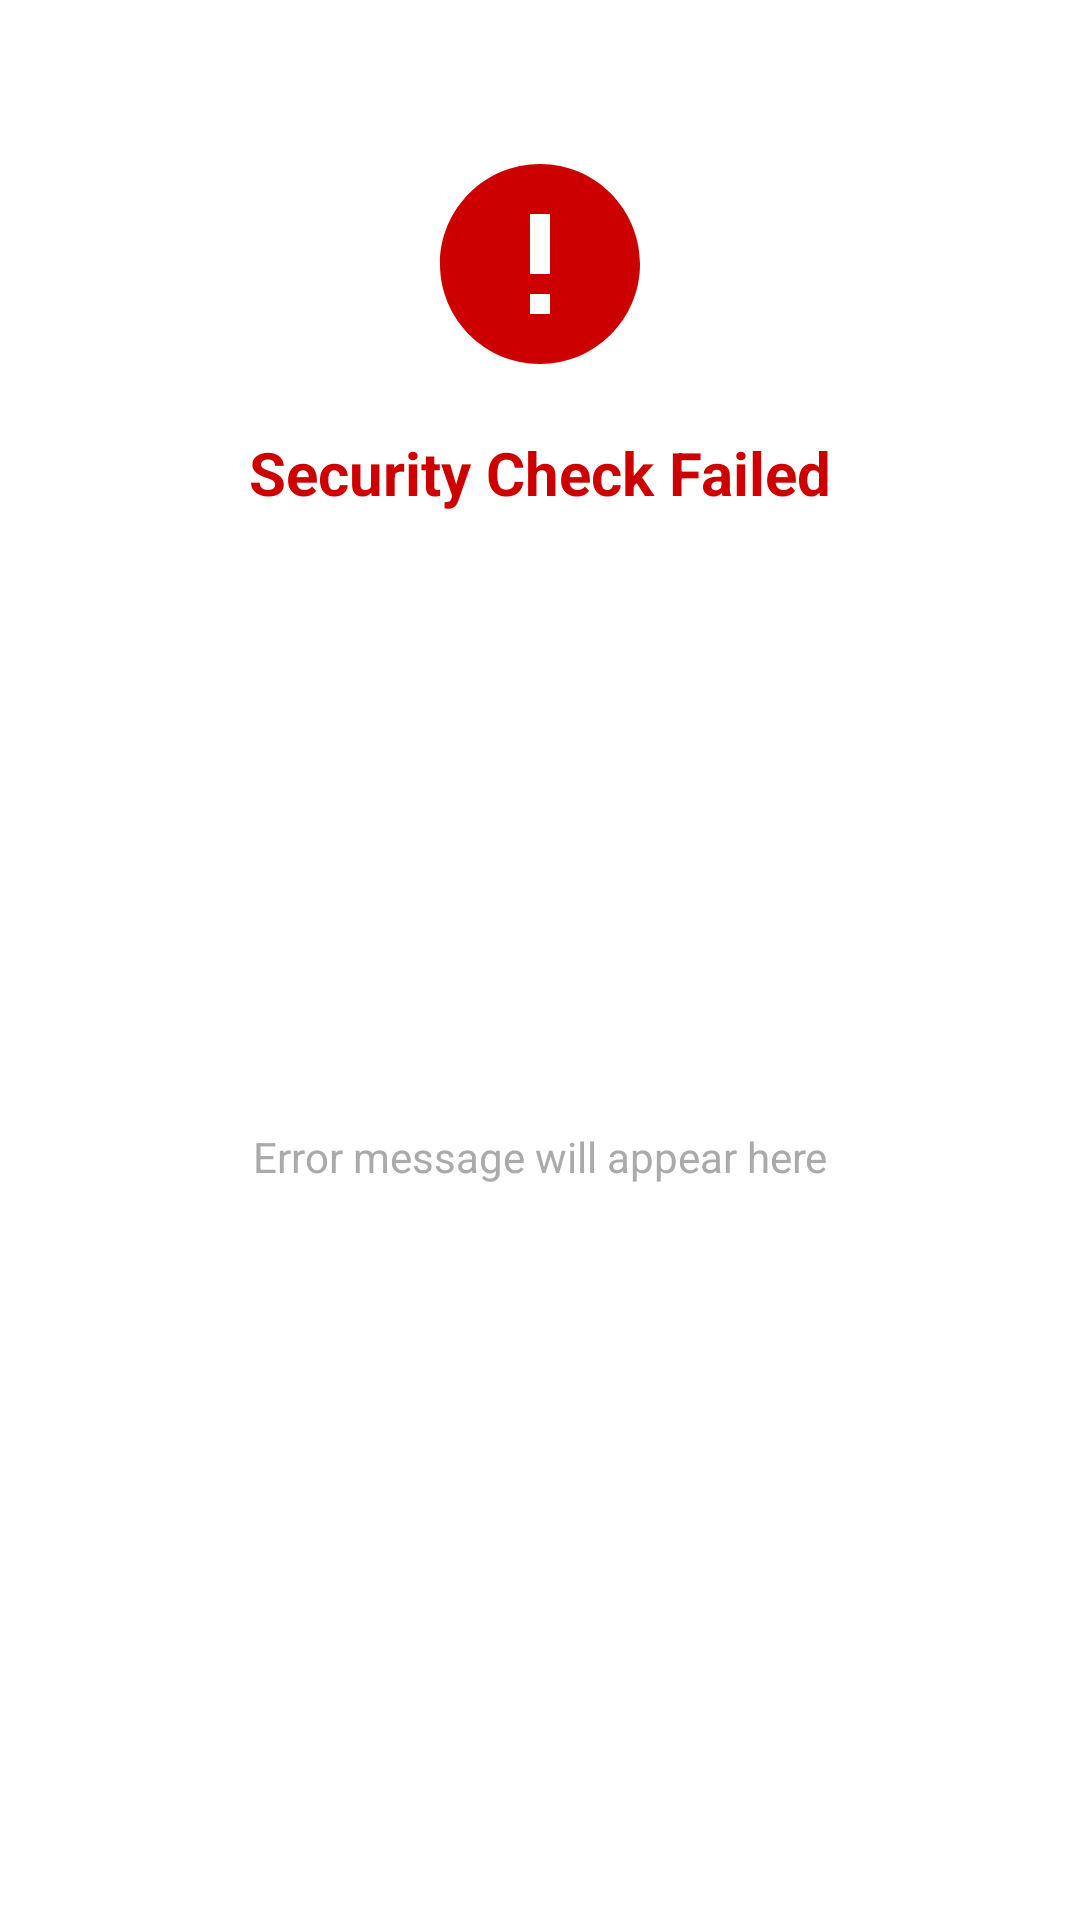

This screen was rendered from an Android layout file. Write that file and the resources it references.
<!-- AndroidManifest.xml: application theme Theme.FinalProject_VertiGrow -->
<!-- res/layout/dialog_security_failure.xml -->
<?xml version="1.0" encoding="utf-8"?>
<androidx.constraintlayout.widget.ConstraintLayout xmlns:android="http://schemas.android.com/apk/res/android"
    xmlns:app="http://schemas.android.com/apk/res-auto"
    android:layout_width="match_parent"
    android:layout_height="wrap_content"
    android:padding="24dp">

    <ImageView
        android:id="@+id/errorImageView"
        android:layout_width="80dp"
        android:layout_height="80dp"
        android:layout_marginTop="24dp"
        android:src="@drawable/ic_error_circle"
        app:tint="@android:color/holo_red_dark"
        app:layout_constraintEnd_toEndOf="parent"
        app:layout_constraintStart_toStartOf="parent"
        app:layout_constraintTop_toTopOf="parent" />

    <TextView
        android:id="@+id/failureTitleTextView"
        android:layout_width="wrap_content"
        android:layout_height="wrap_content"
        android:layout_marginTop="16dp"
        android:text="Security Check Failed"
        android:textAppearance="@style/TextAppearance.AppCompat.Headline"
        android:textColor="@android:color/holo_red_dark"
        android:textSize="20sp"
        android:textStyle="bold"
        app:layout_constraintEnd_toEndOf="parent"
        app:layout_constraintStart_toStartOf="parent"
        app:layout_constraintTop_toBottomOf="@+id/errorImageView" />

    <TextView
        android:id="@+id/errorMessageTextView"
        android:layout_width="0dp"
        android:layout_height="wrap_content"
        android:layout_marginTop="8dp"
        android:layout_marginBottom="24dp"
        android:gravity="center"
        android:text="Error message will appear here"
        android:textAppearance="@style/TextAppearance.AppCompat.Body1"
        android:textColor="@android:color/darker_gray"
        app:layout_constraintBottom_toBottomOf="parent"
        app:layout_constraintEnd_toEndOf="parent"
        app:layout_constraintStart_toStartOf="parent"
        app:layout_constraintTop_toBottomOf="@+id/failureTitleTextView" />

</androidx.constraintlayout.widget.ConstraintLayout>
<!-- resources referenced by this layout -->
<resources>
  <!-- drawable ic_error_circle (drawable) -->
  <vector xmlns:android="http://schemas.android.com/apk/res/android"
      android:width="24dp"
      android:height="24dp"
      android:viewportWidth="24"
      android:viewportHeight="24">
    <path
        android:fillColor="@android:color/white"
        android:pathData="M12,2C6.48,2 2,6.48 2,12s4.48,10 10,10 10,-4.48 10,-10S17.52,2 12,2zM13,17h-2v-2h2v2zM13,13h-2V7h2v6z"/>
  </vector>
  <style name="Theme.FinalProject_VertiGrow" parent="Theme.MaterialComponents.DayNight.DarkActionBar">
          
          <item name="colorPrimary">@color/purple_500</item>
          <item name="colorPrimaryVariant">@color/purple_700</item>
          <item name="colorOnPrimary">@color/white</item>
          
          <item name="colorSecondary">@color/teal_200</item>
          <item name="colorSecondaryVariant">@color/teal_700</item>
          <item name="colorOnSecondary">@color/black</item>
          
          <item name="android:statusBarColor">?attr/colorPrimaryVariant</item>
          
          <item name="windowNoTitle">true</item>
          <item name="windowActionBar">false</item>
          <item name="android:windowFullscreen">true</item>
      </style>
  <color name="purple_500">#FF6200EE</color>
  <color name="purple_700">#FF3700B3</color>
  <color name="white">#FFFFFFFF</color>
  <color name="teal_200">#FF03DAC5</color>
  <color name="teal_700">#FF018786</color>
  <color name="black">#FF000000</color>
</resources>
